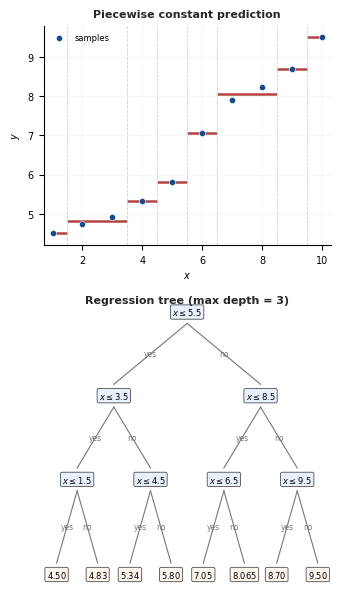

Write Python code to recreate this figure. (Note: this script raises an exception after producing the figure.)
from pathlib import Path

import matplotlib as mpl
import matplotlib.pyplot as plt
import numpy as np

PALETTE = {
    "blue_main": "#0F4D92",
    "blue_secondary": "#3775BA",
    "red_strong": "#B64342",
    "neutral_light": "#CFCECE",
    "neutral_mid": "#767676",
    "neutral_dark": "#4D4D4D",
    "neutral_black": "#272727",
    "green_3": "#8BCF8B",
    "teal": "#42949E",
    "gold": "#FFD700",
}

mpl.rcParams.update({
    "font.family": "sans-serif",
    "font.sans-serif": ["Arial", "Helvetica", "DejaVu Sans"],
    "svg.fonttype": "none",
    "pdf.fonttype": 42,
    "font.size": 7,
    "axes.spines.right": False,
    "axes.spines.top": False,
    "axes.linewidth": 0.8,
    "legend.frameon": False,
})

x = np.arange(1, 11, dtype=float)
y = np.array([4.50, 4.75, 4.91, 5.34, 5.80, 7.05, 7.90, 8.23, 8.70, 9.50])

leaf_intervals = [
    (1.0, 1.5, 4.50),
    (1.5, 3.5, 4.83),
    (3.5, 4.5, 5.34),
    (4.5, 5.5, 5.80),
    (5.5, 6.5, 7.05),
    (6.5, 8.5, 8.065),
    (8.5, 9.5, 8.70),
    (9.5, 10.0, 9.50),
]

nodes = {
    "root": (0.50, 0.94, r"$x\leq 5.5$"),
    "l": (0.25, 0.72, r"$x\leq 3.5$"),
    "r": (0.75, 0.72, r"$x\leq 8.5$"),
    "ll": (0.125, 0.50, r"$x\leq 1.5$"),
    "lr": (0.375, 0.50, r"$x\leq 4.5$"),
    "rl": (0.625, 0.50, r"$x\leq 6.5$"),
    "rr": (0.875, 0.50, r"$x\leq 9.5$"),
    "a": (0.055, 0.25, r"$4.50$"),
    "b": (0.195, 0.25, r"$4.83$"),
    "c": (0.305, 0.25, r"$5.34$"),
    "d": (0.445, 0.25, r"$5.80$"),
    "e": (0.555, 0.25, r"$7.05$"),
    "f": (0.695, 0.25, r"$8.065$"),
    "g": (0.805, 0.25, r"$8.70$"),
    "h": (0.945, 0.25, r"$9.50$"),
}
edges = [
    ("root", "l", "yes"),
    ("root", "r", "no"),
    ("l", "ll", "yes"),
    ("l", "lr", "no"),
    ("r", "rl", "yes"),
    ("r", "rr", "no"),
    ("ll", "a", "yes"),
    ("ll", "b", "no"),
    ("lr", "c", "yes"),
    ("lr", "d", "no"),
    ("rl", "e", "yes"),
    ("rl", "f", "no"),
    ("rr", "g", "yes"),
    ("rr", "h", "no"),
]

fig, (ax_fit, ax_tree) = plt.subplots(
    2, 1, figsize=(3.5, 6.0), gridspec_kw={"height_ratios": [1.0, 1.2]}
)

ax_fit.scatter(x, y, color=PALETTE["blue_main"], s=20, zorder=3, label="samples",
               edgecolors="white", linewidths=0.4)
for left, right, value in leaf_intervals:
    ax_fit.hlines(value, left, right, colors=PALETTE["red_strong"], linewidth=1.8)
for threshold in [1.5, 3.5, 4.5, 5.5, 6.5, 8.5, 9.5]:
    ax_fit.axvline(threshold, color=PALETTE["neutral_light"], linestyle="--",
                   linewidth=0.6)
ax_fit.set_xlabel(r"$x$", fontsize=7)
ax_fit.set_ylabel(r"$y$", fontsize=7)
ax_fit.set_xlim(0.7, 10.3)
ax_fit.set_ylim(4.2, 9.8)
ax_fit.set_title("Piecewise constant prediction", fontsize=8, fontweight="bold",
                  color=PALETTE["neutral_black"])
ax_fit.legend(fontsize=6)
ax_fit.grid(True, alpha=0.15, linewidth=0.5)

ax_tree.axis("off")
for parent, child, label in edges:
    x0, y0, _ = nodes[parent]
    x1, y1, _ = nodes[child]
    ax_tree.plot([x0, x1], [y0 - 0.03, y1 + 0.03], color=PALETTE["neutral_mid"],
                 linewidth=0.8)
    ax_tree.text((x0 + x1) / 2, (y0 + y1) / 2, label, fontsize=5.5,
                 color=PALETTE["neutral_mid"], ha="center", va="center")

for name, (nx, ny, text) in nodes.items():
    is_leaf = name in list("abcdefgh")
    bbox = dict(
        boxstyle="round,pad=0.2",
        facecolor="#FFF7ED" if is_leaf else "#E8F0FE",
        edgecolor=PALETTE["neutral_dark"],
        linewidth=0.6,
    )
    ax_tree.text(nx, ny, text, ha="center", va="center", fontsize=6, bbox=bbox)
ax_tree.set_title("Regression tree (max depth = 3)", fontsize=8,
                   fontweight="bold", color=PALETTE["neutral_black"])

fig.tight_layout(pad=1.5)
fig.savefig(Path(__file__).with_suffix(".pdf"), bbox_inches="tight")
plt.close(fig)
